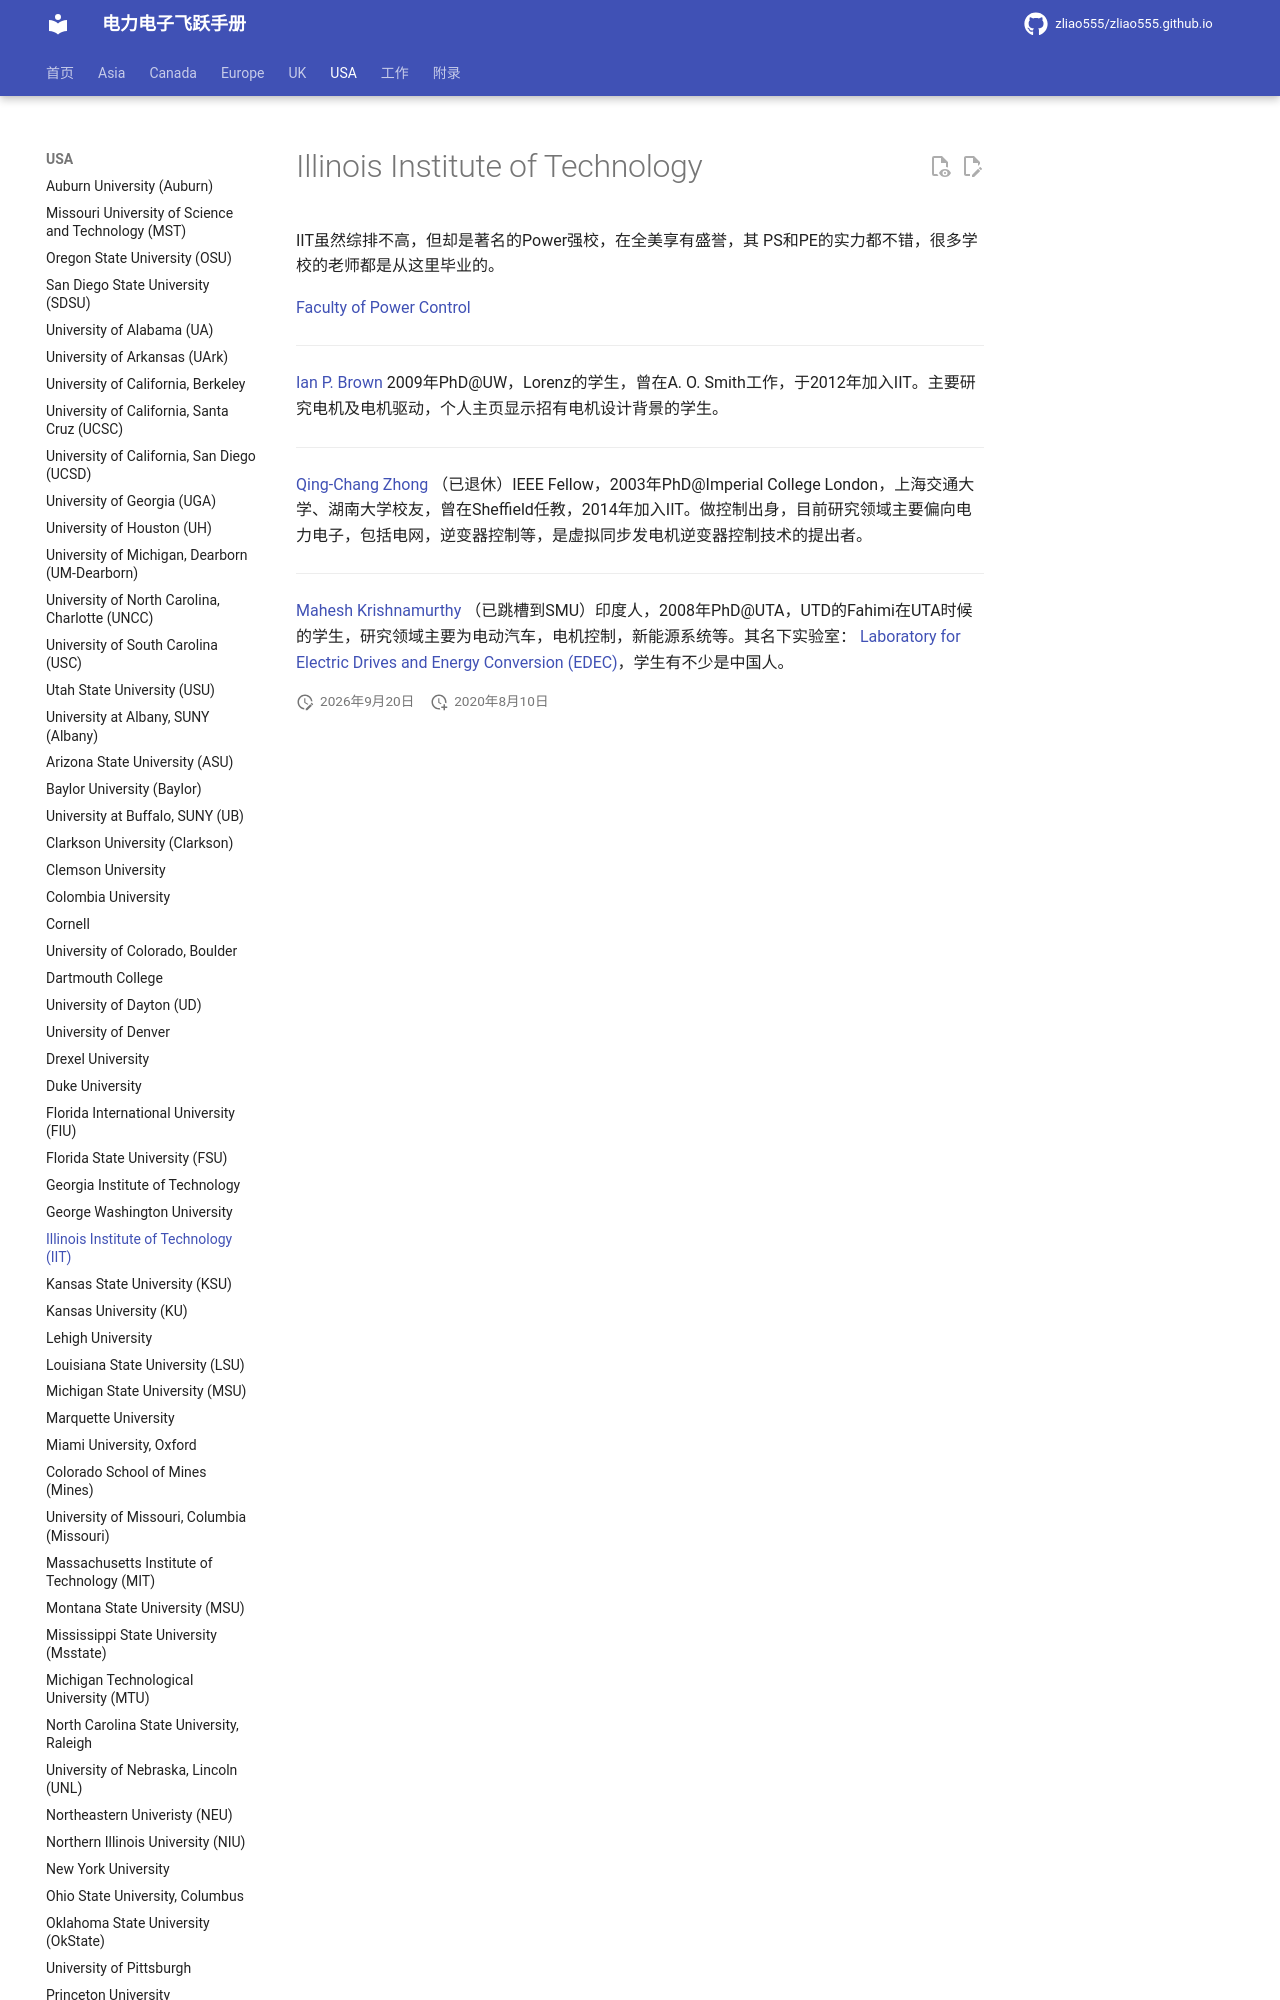

repository: zliao555/zliao555.github.io · page: USA/iit/index.html · generator: mkdocs

---
layout: page
title: Illinois Institute of Technology (IIT)
permalink: /flying-brochure/iit
---
# Illinois Institute of Technology

IIT虽然综排不高，但却是著名的Power强校，在全美享有盛誉，其 PS和PE的实力都不错，很多学校的老师都是从这里毕业的。

[Faculty of Power Control](https://www.iit.edu/ece/research/faculty-research)


---
[Ian P. Brown](https://www.iit.edu/directory/people/ian-brown) 2009年PhD@UW，Lorenz的学生，曾在A. O. Smith工作，于2012年加入IIT。主要研究电机及电机驱动，个人主页显示招有电机设计背景的学生。
